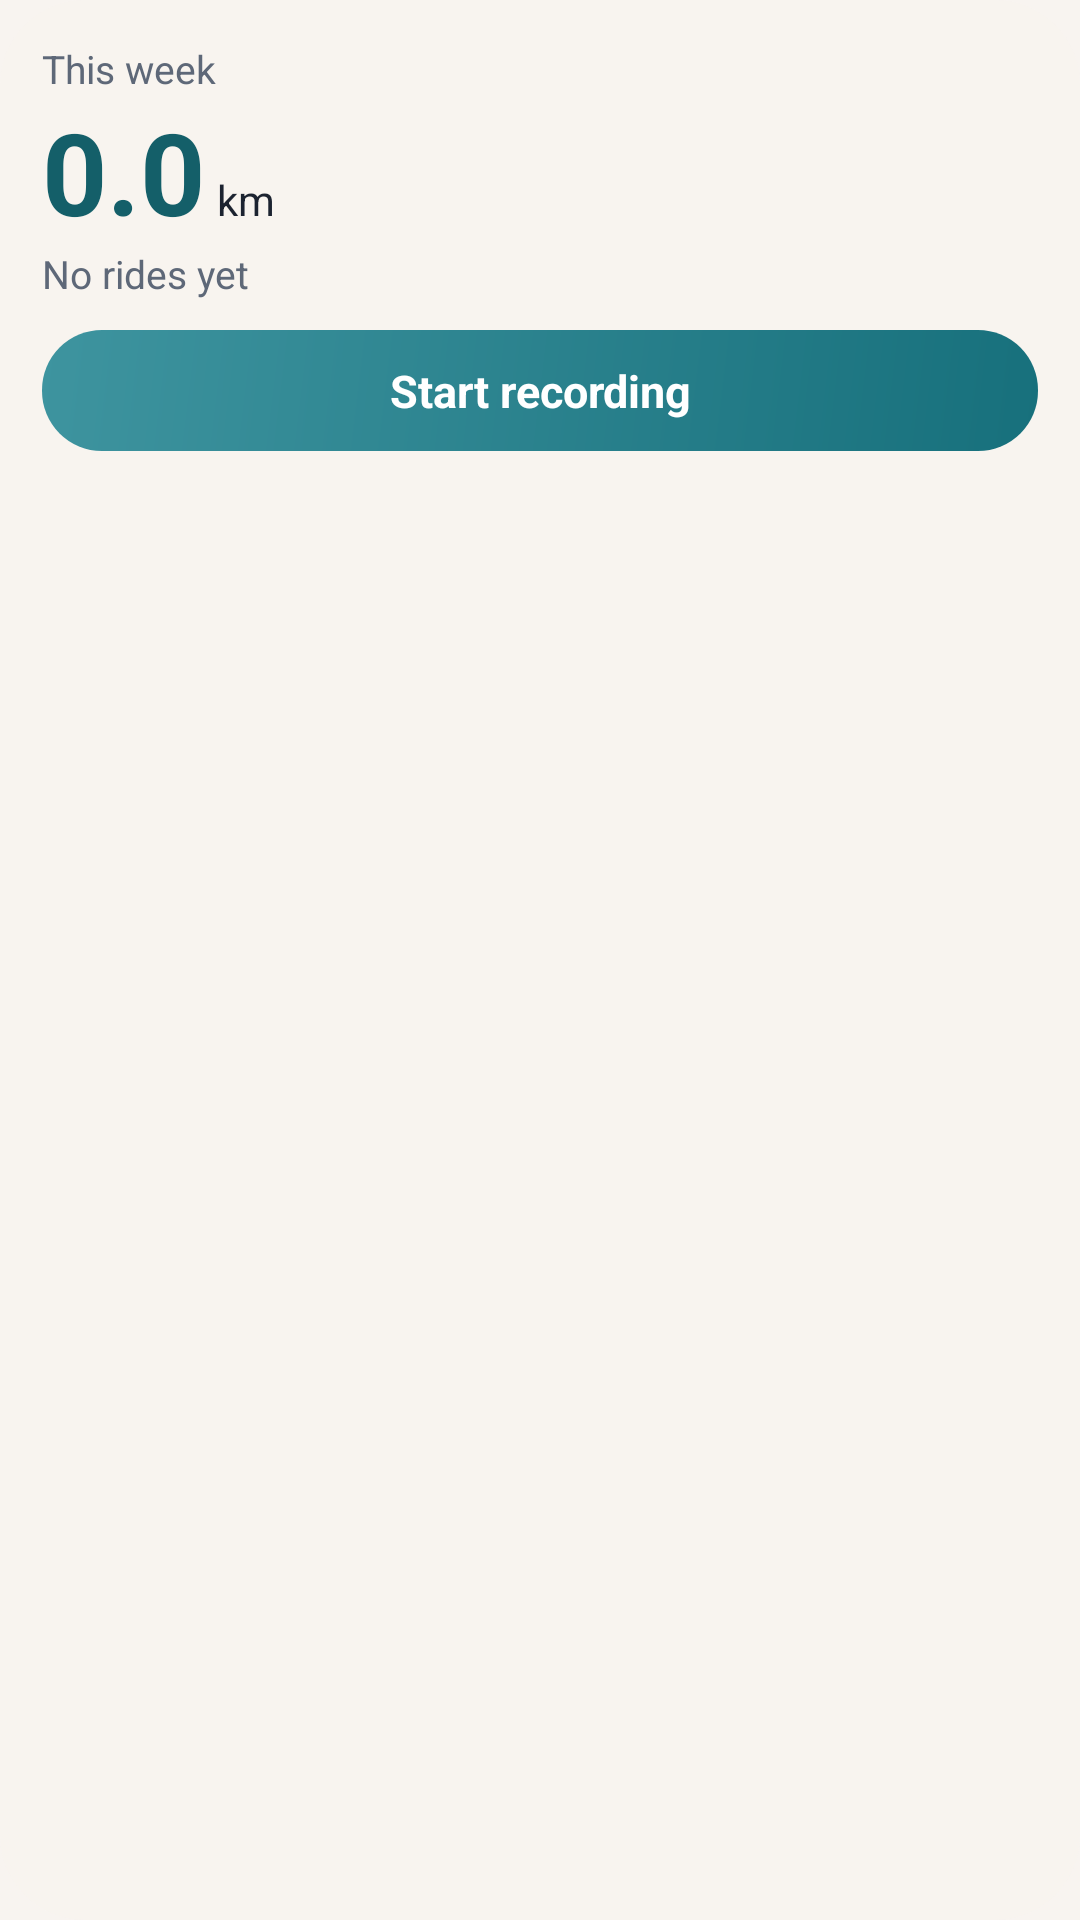

Produce the Android XML layout that renders to this screen, including the resource entries it uses.
<!-- AndroidManifest.xml: application theme Theme.Rando -->
<!-- res/layout/widget_week.xml -->
<?xml version="1.0" encoding="utf-8"?>
<LinearLayout xmlns:android="http://schemas.android.com/apk/res/android"
    android:id="@+id/widget_root"
    android:layout_width="match_parent"
    android:layout_height="match_parent"
    android:background="@drawable/widget_background"
    android:orientation="vertical"
    android:padding="14dp">

    <TextView
        android:id="@+id/widget_title"
        android:layout_width="wrap_content"
        android:layout_height="wrap_content"
        android:text="@string/widget_week_title"
        android:textColor="#5E6878"
        android:textSize="13sp" />

    <LinearLayout
        android:layout_width="wrap_content"
        android:layout_height="wrap_content"
        android:orientation="horizontal">

        <TextView
            android:id="@+id/widget_km"
            android:layout_width="wrap_content"
            android:layout_height="wrap_content"
            android:text="0.0"
            android:textColor="#145F69"
            android:textSize="38sp"
            android:textStyle="bold" />

        <TextView
            android:layout_width="wrap_content"
            android:layout_height="wrap_content"
            android:layout_marginStart="4dp"
            android:id="@+id/widget_unit"
            android:text="@string/widget_km_unit"
            android:textColor="#1C2330"
            android:textSize="14sp" />
    </LinearLayout>

    <TextView
        android:id="@+id/widget_detail"
        android:layout_width="wrap_content"
        android:layout_height="wrap_content"
        android:text="@string/widget_no_rides"
        android:textColor="#5E6878"
        android:textSize="13sp" />

    <TextView
        android:id="@+id/widget_button"
        android:layout_width="match_parent"
        android:layout_height="wrap_content"
        android:layout_marginTop="10dp"
        android:background="@drawable/widget_button"
        android:gravity="center"
        android:paddingVertical="10dp"
        android:text="@string/widget_start"
        android:textColor="#FFFFFF"
        android:textSize="15sp"
        android:textStyle="bold" />
</LinearLayout>
<!-- resources referenced by this layout -->
<resources>
  <!-- drawable widget_background (drawable) -->
  <?xml version="1.0" encoding="utf-8"?>
  <shape xmlns:android="http://schemas.android.com/apk/res/android" android:shape="rectangle">
      <solid android:color="#F5F8F4F0" />
      <corners android:radius="28dp" />
  </shape>
  <!-- drawable widget_button (drawable) -->
  <?xml version="1.0" encoding="utf-8"?>
  <shape xmlns:android="http://schemas.android.com/apk/res/android" android:shape="rectangle">
      <gradient android:angle="315" android:startColor="#3E949F" android:endColor="#17707C" />
      <corners android:radius="20dp" />
  </shape>
  <string name="widget_km_unit">km</string>
  <string name="widget_no_rides">No rides yet</string>
  <string name="widget_start">Start recording</string>
  <string name="widget_week_title">This week</string>
  <style name="Theme.Rando" parent="android:Theme.Material.Light.NoActionBar">
          <item name="android:windowBackground">@color/rando_background</item>
          <item name="android:statusBarColor">@android:color/transparent</item>
          <item name="android:navigationBarColor">@android:color/transparent</item>
      </style>
  <color name="rando_background">#F8F4F0</color>
</resources>
